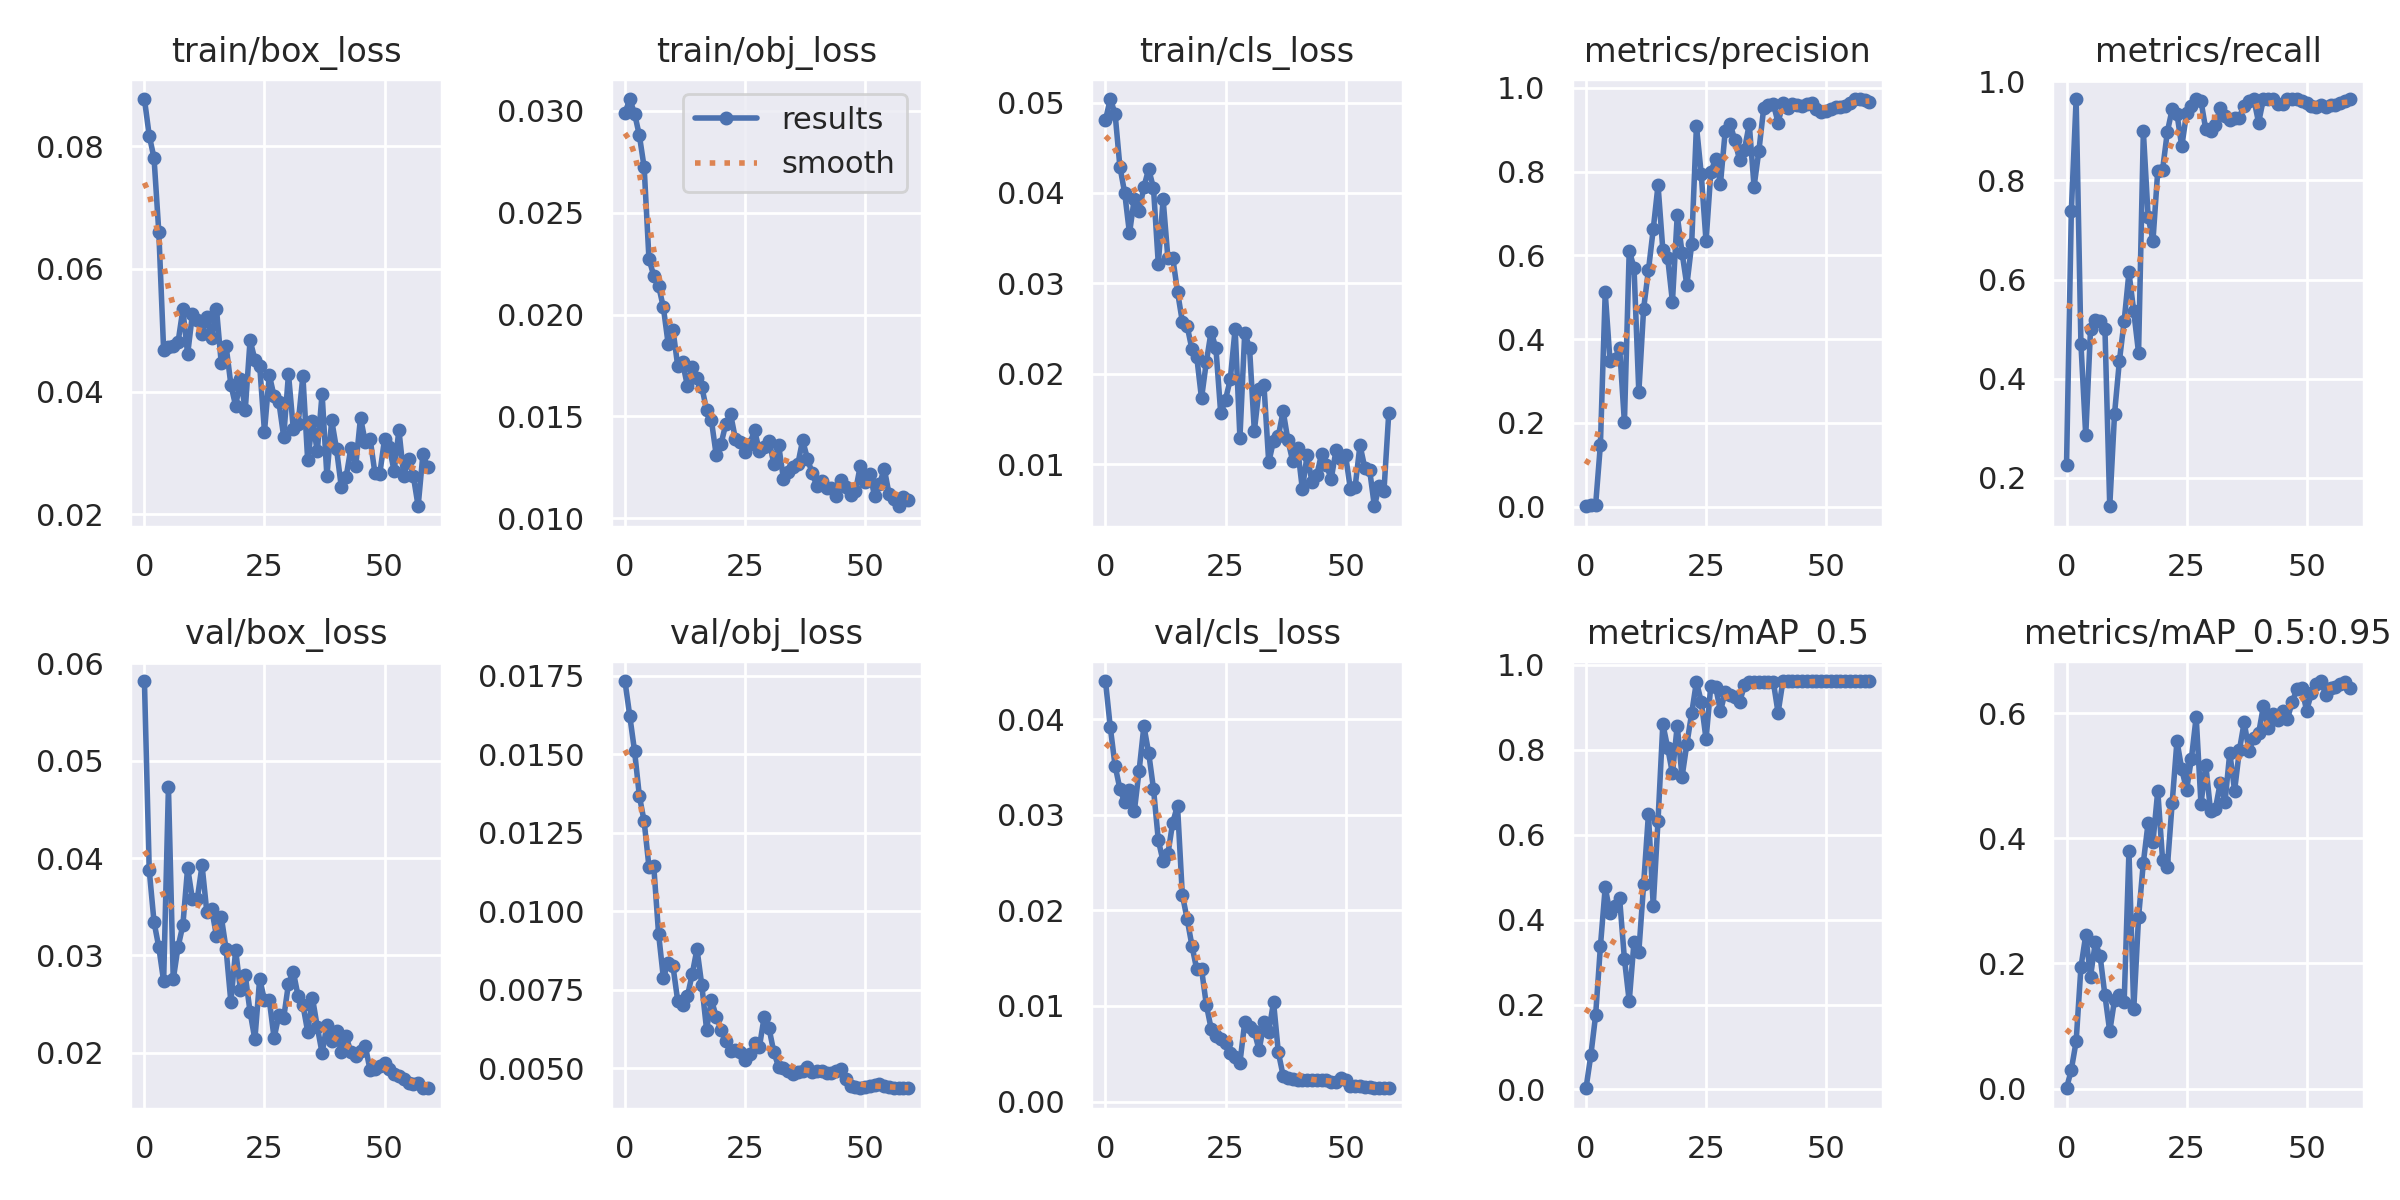

Source data for this figure (header and first rows):
epoch, train/box_loss, train/obj_loss, train/cls_loss, metrics/precision, metrics/recall, metrics/mAP_0.5, metrics/mAP_0.5:0.95, val/box_loss, val/obj_loss, val/cls_loss, x/lr0, x/lr1, x/lr2
0, 0.08768, 0.0299, 0.04809, 0.0009329, 0.2262, 0.002928, 0.0005841, 0.05819, 0.01733, 0.04397, 0.0937, 0.0007, 0.0007
1, 0.08172, 0.03058, 0.05039, 0.00284, 0.7381, 0.08002, 0.03037, 0.03877, 0.01623, 0.03915, 0.08647, 0.001475, 0.001475
2, 0.07807, 0.02987, 0.04878, 0.003599, 0.9643, 0.1743, 0.07531, 0.03342, 0.0151, 0.03512, 0.07922, 0.002224, 0.002224
3, 0.06593, 0.0288, 0.04292, 0.148, 0.4703, 0.3369, 0.1941, 0.03081, 0.01368, 0.03271, 0.07195, 0.002946, 0.002946
4, 0.04677, 0.02723, 0.04, 0.5114, 0.2857, 0.4759, 0.2453, 0.02734, 0.01286, 0.03129, 0.06464, 0.003643, 0.003643
5, 0.04729, 0.02273, 0.03554, 0.3479, 0.5, 0.4156, 0.1791, 0.0473, 0.01141, 0.03262, 0.05731, 0.004312, 0.004312
6, 0.04739, 0.02191, 0.03936, 0.3526, 0.5178, 0.4318, 0.234, 0.02753, 0.01143, 0.03033, 0.04995, 0.004955, 0.004955
7, 0.04803, 0.02142, 0.03798, 0.3795, 0.5173, 0.4496, 0.2114, 0.03085, 0.009288, 0.03459, 0.04257, 0.005572, 0.005572
8, 0.05339, 0.02035, 0.04068, 0.201, 0.501, 0.3074, 0.149, 0.03308, 0.007881, 0.03925, 0.03516, 0.006163, 0.006163
9, 0.0461, 0.01856, 0.04264, 0.6113, 0.1429, 0.2077, 0.0915, 0.03901, 0.008366, 0.03644, 0.02773, 0.006727, 0.006727
10, 0.05266, 0.01926, 0.04052, 0.5706, 0.3295, 0.3477, 0.1418, 0.03574, 0.008254, 0.0327, 0.02026, 0.007265, 0.007265
11, 0.05173, 0.01745, 0.03216, 0.273, 0.4351, 0.3242, 0.1499, 0.03576, 0.007134, 0.02734, 0.01278, 0.007776, 0.007776
12, 0.04942, 0.01766, 0.03931, 0.473, 0.5163, 0.4829, 0.1378, 0.03925, 0.007009, 0.02511, 0.00802, 0.00802, 0.00802
13, 0.0522, 0.0165, 0.03278, 0.564, 0.6145, 0.6477, 0.3792, 0.03443, 0.007287, 0.02587, 0.00802, 0.00802, 0.00802
14, 0.04874, 0.01744, 0.03286, 0.6623, 0.5357, 0.4324, 0.1267, 0.03475, 0.007994, 0.02918, 0.007855, 0.007855, 0.007855
15, 0.05352, 0.01688, 0.02909, 0.7678, 0.4524, 0.6328, 0.2739, 0.032, 0.0088, 0.03093, 0.00769, 0.00769, 0.00769
16, 0.04461, 0.01646, 0.02576, 0.6133, 0.899, 0.8601, 0.3613, 0.03398, 0.00765, 0.02164, 0.007525, 0.007525, 0.007525
17, 0.04747, 0.01531, 0.0253, 0.5944, 0.726, 0.8047, 0.4253, 0.03065, 0.006234, 0.01911, 0.00736, 0.00736, 0.00736
18, 0.04115, 0.01482, 0.02273, 0.489, 0.6786, 0.7438, 0.394, 0.02522, 0.007184, 0.01632, 0.007195, 0.007195, 0.007195
19, 0.03765, 0.01311, 0.02189, 0.6957, 0.8197, 0.8564, 0.476, 0.03052, 0.006646, 0.01383, 0.00703, 0.00703, 0.00703
20, 0.04203, 0.01364, 0.01727, 0.6066, 0.8214, 0.7355, 0.3657, 0.0264, 0.006229, 0.01386, 0.006865, 0.006865, 0.006865
21, 0.03706, 0.01463, 0.02128, 0.5285, 0.8983, 0.8127, 0.354, 0.02793, 0.005858, 0.01014, 0.0067, 0.0067, 0.0067
22, 0.04839, 0.01511, 0.02466, 0.6262, 0.9437, 0.8849, 0.4566, 0.02419, 0.005557, 0.007642, 0.006535, 0.006535, 0.006535
23, 0.04522, 0.0139, 0.02281, 0.9093, 0.9341, 0.9596, 0.5556, 0.02135, 0.005572, 0.006871, 0.00637, 0.00637, 0.00637
24, 0.04424, 0.01376, 0.0156, 0.7939, 0.8686, 0.9124, 0.5104, 0.0276, 0.005513, 0.006505, 0.006205, 0.006205, 0.006205
25, 0.03346, 0.01324, 0.01713, 0.6333, 0.9362, 0.8244, 0.4775, 0.02539, 0.005267, 0.006138, 0.00604, 0.00604, 0.00604
26, 0.04273, 0.01367, 0.01942, 0.8003, 0.9509, 0.9506, 0.5266, 0.02543, 0.005447, 0.005063, 0.005875, 0.005875, 0.005875
27, 0.03926, 0.01431, 0.02497, 0.8293, 0.9643, 0.9478, 0.5941, 0.0215, 0.005804, 0.004704, 0.00571, 0.00571, 0.00571
28, 0.03829, 0.0133, 0.01291, 0.7711, 0.9604, 0.8896, 0.4549, 0.02383, 0.005681, 0.004076, 0.005545, 0.005545, 0.005545
29, 0.03266, 0.01352, 0.02452, 0.8978, 0.9029, 0.9361, 0.517, 0.02357, 0.006645, 0.008286, 0.00538, 0.00538, 0.00538
30, 0.04288, 0.0138, 0.02287, 0.9148, 0.899, 0.9283, 0.4434, 0.02709, 0.006281, 0.007853, 0.005215, 0.005215, 0.005215
31, 0.03397, 0.01269, 0.01366, 0.8747, 0.9126, 0.923, 0.447, 0.02831, 0.005517, 0.007346, 0.00505, 0.00505, 0.00505
32, 0.03464, 0.01361, 0.01833, 0.8268, 0.9457, 0.9125, 0.4882, 0.02582, 0.005049, 0.005362, 0.004885, 0.004885, 0.004885
33, 0.04255, 0.01194, 0.01874, 0.8526, 0.9294, 0.9508, 0.458, 0.0249, 0.004998, 0.008275, 0.00472, 0.00472, 0.00472
34, 0.02878, 0.01229, 0.01018, 0.9136, 0.9229, 0.9599, 0.5369, 0.02214, 0.004929, 0.007317, 0.004555, 0.004555, 0.004555
35, 0.03519, 0.01254, 0.01258, 0.7644, 0.9252, 0.96, 0.4762, 0.0256, 0.004825, 0.01041, 0.00439, 0.00439, 0.00439
36, 0.03029, 0.01265, 0.01309, 0.8495, 0.9269, 0.96, 0.5408, 0.02263, 0.004878, 0.00515, 0.004225, 0.004225, 0.004225
37, 0.03966, 0.01383, 0.01586, 0.951, 0.9509, 0.9601, 0.5856, 0.01995, 0.004904, 0.00271, 0.00406, 0.00406, 0.00406
38, 0.02622, 0.01293, 0.01263, 0.9593, 0.9602, 0.96, 0.5398, 0.02283, 0.005055, 0.002521, 0.003895, 0.003895, 0.003895
39, 0.03533, 0.01221, 0.0103, 0.9621, 0.9643, 0.96, 0.5602, 0.02123, 0.004873, 0.002365, 0.00373, 0.00373, 0.00373
40, 0.03065, 0.01156, 0.01182, 0.9171, 0.9167, 0.8865, 0.5676, 0.02222, 0.004923, 0.002248, 0.003565, 0.003565, 0.003565
41, 0.02447, 0.01185, 0.007225, 0.9632, 0.9643, 0.9604, 0.6111, 0.02002, 0.0049, 0.002223, 0.0034, 0.0034, 0.0034
42, 0.02608, 0.01149, 0.01102, 0.9517, 0.9643, 0.9605, 0.577, 0.02168, 0.004865, 0.002244, 0.003235, 0.003235, 0.003235
43, 0.03081, 0.01151, 0.008032, 0.9621, 0.9643, 0.9605, 0.5995, 0.02003, 0.004859, 0.002238, 0.00307, 0.00307, 0.00307
44, 0.02785, 0.01109, 0.008773, 0.9601, 0.9551, 0.9606, 0.5893, 0.01967, 0.004902, 0.002292, 0.002905, 0.002905, 0.002905
45, 0.03576, 0.01186, 0.01114, 0.9567, 0.9542, 0.9604, 0.6028, 0.02018, 0.004967, 0.00231, 0.00274, 0.00274, 0.00274
46, 0.03173, 0.01154, 0.009947, 0.9609, 0.9643, 0.9604, 0.591, 0.02069, 0.004656, 0.002238, 0.002575, 0.002575, 0.002575
47, 0.0323, 0.01116, 0.008307, 0.9637, 0.9643, 0.9604, 0.6177, 0.01816, 0.004427, 0.002007, 0.00241, 0.00241, 0.00241
48, 0.02673, 0.01131, 0.01151, 0.9488, 0.9643, 0.9606, 0.6389, 0.01828, 0.004408, 0.002007, 0.002245, 0.002245, 0.002245
49, 0.02655, 0.01256, 0.01051, 0.9425, 0.9606, 0.9606, 0.6395, 0.01864, 0.004368, 0.002508, 0.00208, 0.00208, 0.00208
50, 0.03222, 0.01176, 0.01099, 0.9458, 0.9562, 0.9607, 0.6042, 0.01898, 0.004407, 0.002217, 0.001915, 0.001915, 0.001915
51, 0.03095, 0.0122, 0.007222, 0.9489, 0.9501, 0.9606, 0.6317, 0.01832, 0.004443, 0.001654, 0.00175, 0.00175, 0.00175
52, 0.02704, 0.01107, 0.007509, 0.9538, 0.9479, 0.9609, 0.6461, 0.01781, 0.004459, 0.001625, 0.001585, 0.001585, 0.001585
53, 0.03374, 0.01166, 0.01209, 0.954, 0.9516, 0.9609, 0.6514, 0.0176, 0.004509, 0.00161, 0.00142, 0.00142, 0.00142
54, 0.02628, 0.01244, 0.009615, 0.9579, 0.9486, 0.9609, 0.6285, 0.01733, 0.004425, 0.001576, 0.001255, 0.001255, 0.001255
55, 0.02899, 0.01119, 0.009397, 0.9637, 0.9513, 0.961, 0.6404, 0.01686, 0.004403, 0.00155, 0.00109, 0.00109, 0.00109
56, 0.02625, 0.01094, 0.005331, 0.9725, 0.9532, 0.9611, 0.6416, 0.01675, 0.004365, 0.001476, 0.000925, 0.000925, 0.000925
57, 0.02132, 0.01059, 0.007565, 0.9734, 0.957, 0.9612, 0.6468, 0.01688, 0.004369, 0.001434, 0.00076, 0.00076, 0.00076
58, 0.02982, 0.01102, 0.00706, 0.9712, 0.9612, 0.9612, 0.6494, 0.01633, 0.004366, 0.001405, 0.000595, 0.000595, 0.000595
59, 0.02765, 0.0109, 0.01568, 0.9674, 0.9643, 0.9611, 0.641, 0.01638, 0.004385, 0.0014, 0.00043, 0.00043, 0.00043
